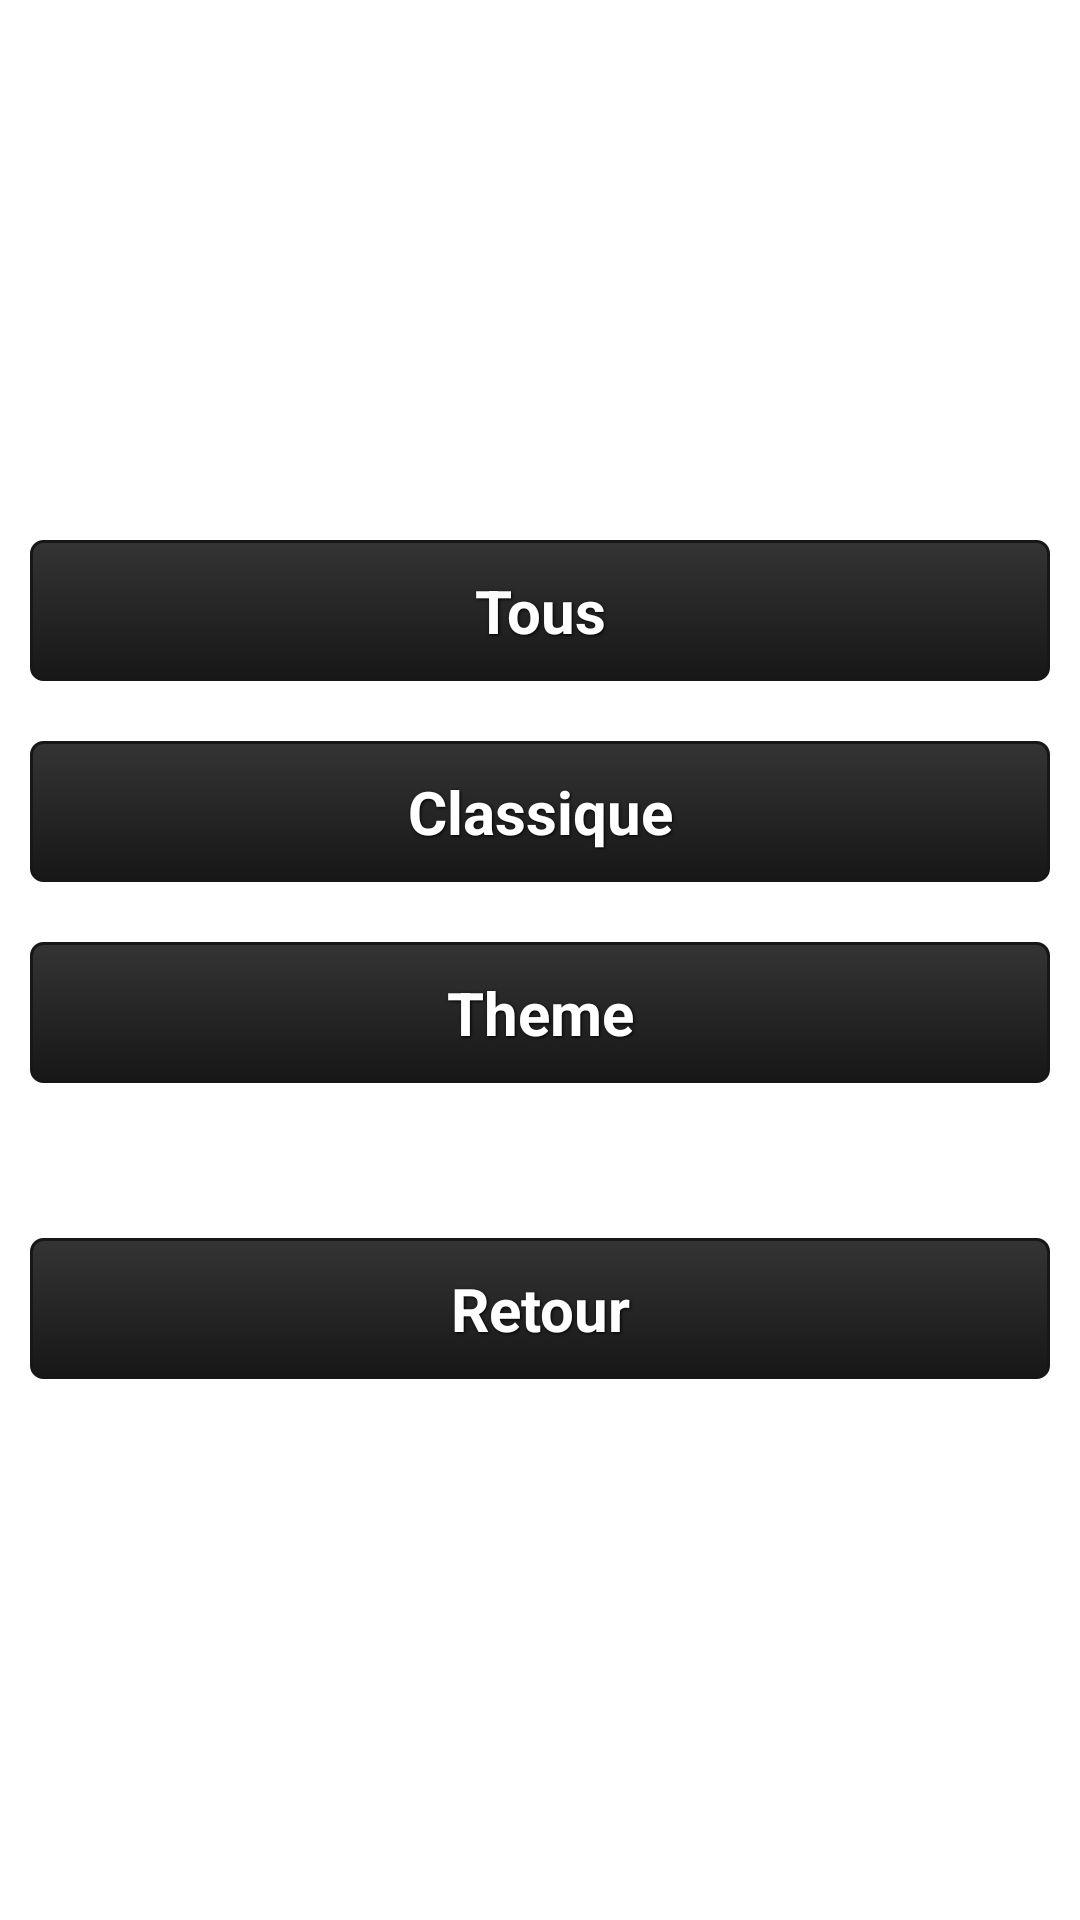

Here is an Android app screen rendered from its layout file. Give the layout XML and the strings, colors and styles it references.
<!-- AndroidManifest.xml: application theme AppTheme -->
<!-- res/layout/activity_choice_score.xml -->
<ScrollView xmlns:android="http://schemas.android.com/apk/res/android"
    xmlns:tools="http://schemas.android.com/tools"
    android:layout_width="match_parent"
    android:layout_height="match_parent"
    tools:context="fr.utbm.tx.quizz.ChoiceScoreActivity" >

    <LinearLayout
        android:id="@+id/LinearLayout2"
        android:layout_width="match_parent"
        android:layout_height="wrap_content"
        android:layout_gravity="center_vertical"
        android:orientation="vertical" >

        <Button
            android:id="@+id/btn_tous"
            style="@style/button_text"
            android:layout_width="match_parent"
            android:layout_height="wrap_content"
            android:background="@drawable/button_menu"
            android:text="@string/tous_button" />
        
        <Button
            android:id="@+id/btn_classique_m"
            style="@style/button_text"
            android:layout_width="match_parent"
            android:layout_height="wrap_content"
            android:background="@drawable/button_menu"
            android:text="@string/classique_button" />
        
        <Button
            android:id="@+id/btn_partheme"
            style="@style/button_text"
            android:layout_width="match_parent"
            android:layout_height="wrap_content"
            android:background="@drawable/button_menu"
            android:text="@string/bytheme_button" />

        <View
            android:id="@+id/separator"
            android:layout_width="wrap_content"
            android:layout_height="1.5dp"
            android:layout_marginBottom="15dp"
            android:layout_marginTop="15dp"
            android:background="@android:color/white" />

        <Button
            android:id="@+id/btn_retour"
            style="@style/button_text"
            android:layout_width="match_parent"
            android:layout_height="wrap_content"
            android:background="@drawable/button_menu"
            android:text="@string/retour" />

    </LinearLayout>

</ScrollView>
<!-- resources referenced by this layout -->
<resources>
  <!-- drawable button_menu (drawable) -->
  <selector xmlns:android="http://schemas.android.com/apk/res/android">
    <item android:state_pressed="true" >
      <shape>
        <solid
            android:color="#343434" />
        <stroke
            android:width="1dp"
            android:color="#171717" />
        <corners
            android:radius="3dp" />
        <padding
            android:left="10dp"
            android:top="10dp"
            android:right="10dp"
            android:bottom="10dp" />
      </shape>
    </item>
    <item>
      <shape>
        <gradient
            android:startColor="#343434"
            android:endColor="#171717"
            android:angle="270" />
        <stroke
            android:width="1dp"
            android:color="#171717" />
        <corners
            android:radius="4dp" />
        <padding
            android:left="10dp"
            android:top="10dp"
            android:right="10dp"
            android:bottom="10dp" />
      </shape>
    </item>
  </selector>
  <string name="bytheme_button">Theme</string>
  <string name="classique_button">Classique</string>
  <string name="retour">Retour</string>
  <string name="tous_button">Tous</string>
  <style name="button_text">
  	    <item name="android:layout_width">fill_parent</item>
  	    <item name="android:layout_height">wrap_content</item>
  	    <item name="android:textColor">#ffffff</item>
  	    <item name="android:gravity">center</item>
  	    <item name="android:layout_margin">10dp</item>
  	    <item name="android:textSize">20sp</item>
  	    <item name="android:textStyle">bold</item>
  	    <item name="android:shadowColor">#000000</item>
  	    <item name="android:shadowDx">1</item>
  	    <item name="android:shadowDy">1</item>
  	    <item name="android:shadowRadius">2</item>
    	</style>
  <style name="AppTheme" parent="AppBaseTheme">
          
      </style>
  <style name="AppBaseTheme">
          
      </style>
</resources>
